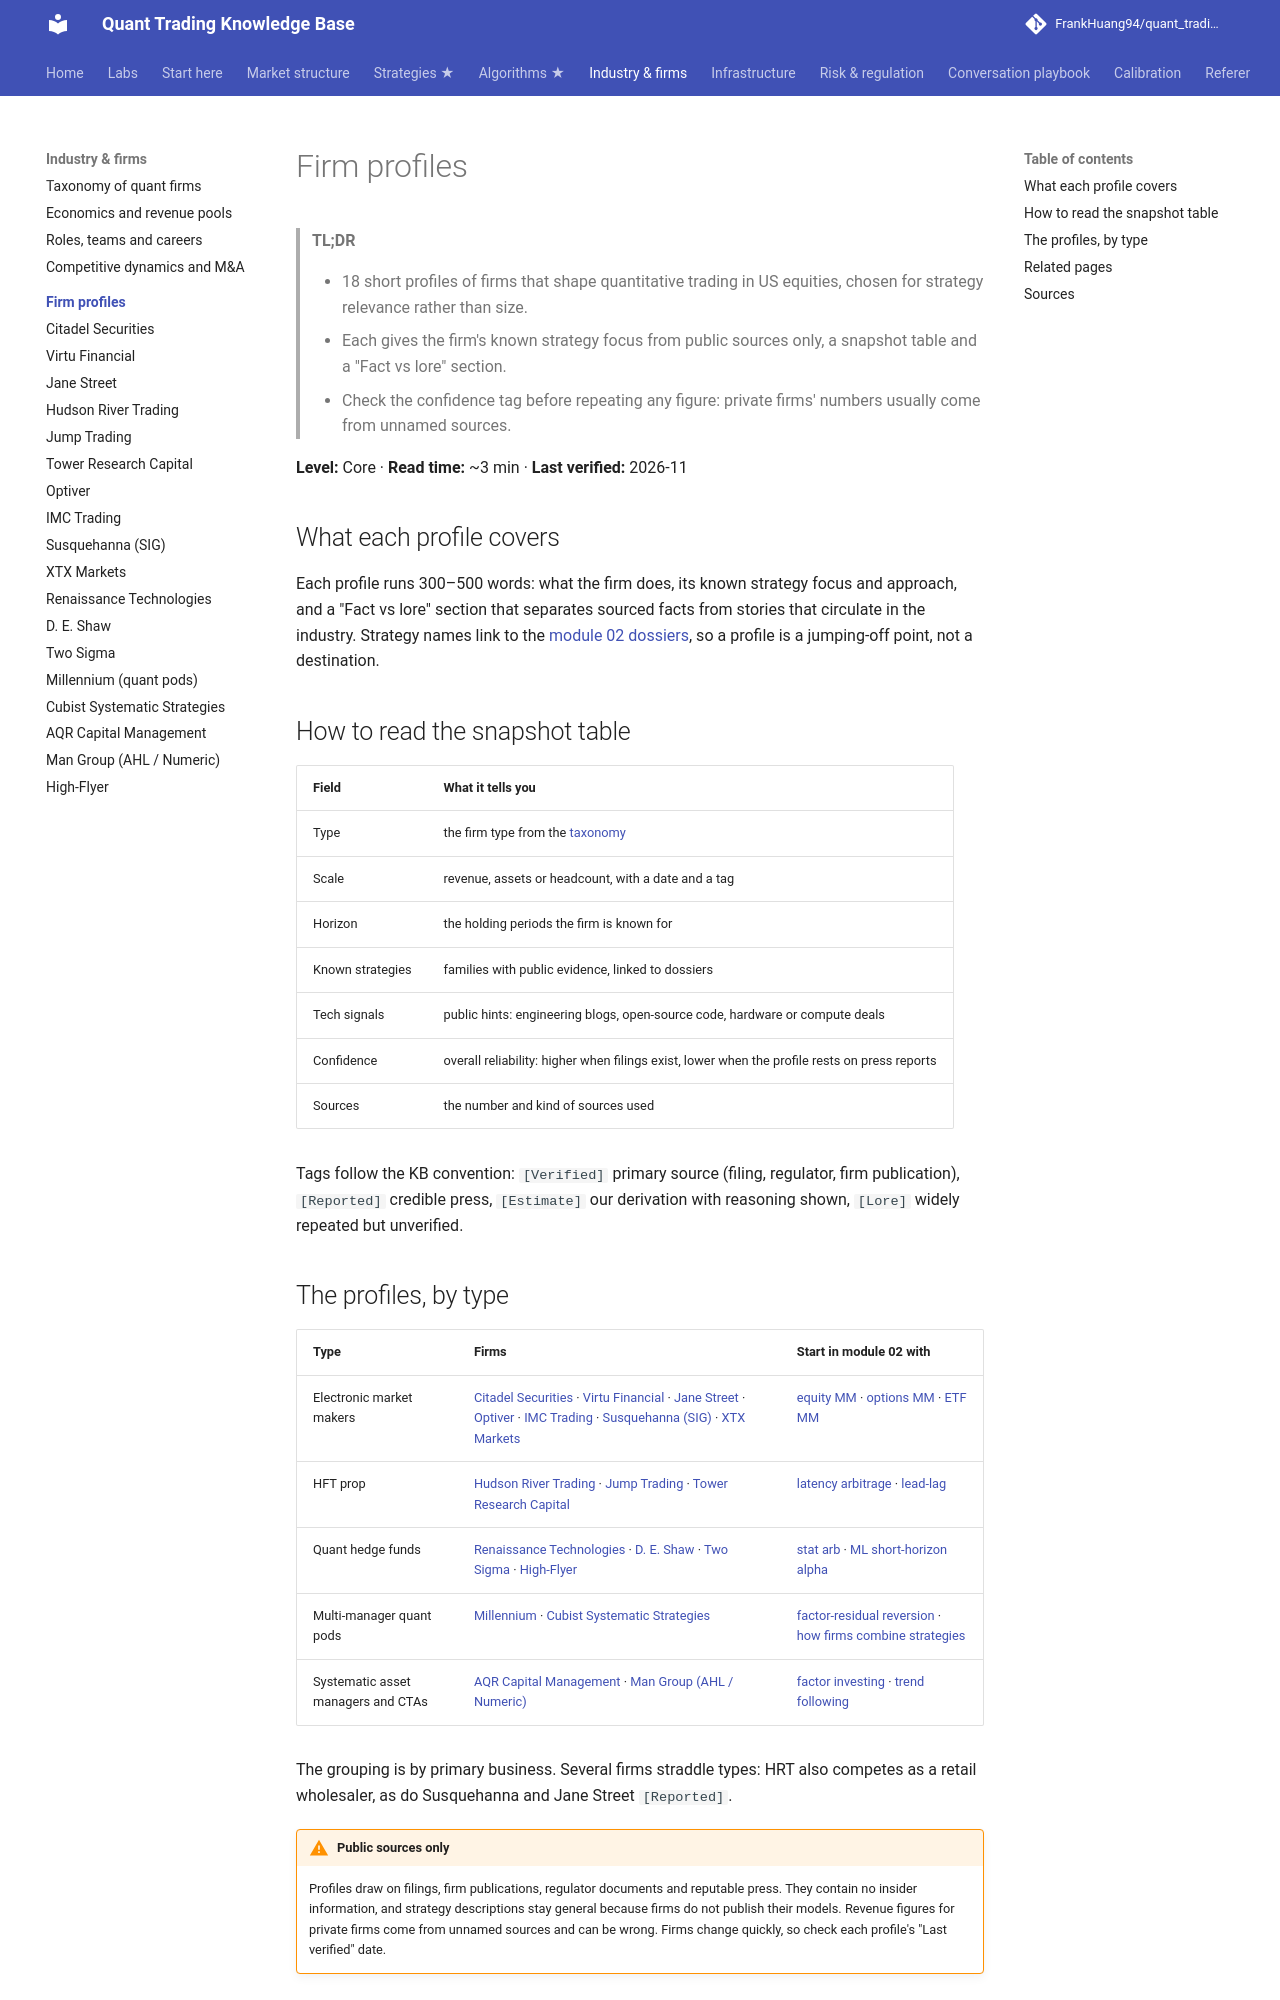

repository: FrankHuang94/quant_trading_claude · page: 04-industry-and-firms/firm-profiles/index.html · generator: mkdocs

# Firm profiles

> **TL;DR**
>
> - 18 short profiles of firms that shape quantitative trading in US equities, chosen for strategy relevance rather than size.
> - Each gives the firm's known strategy focus from public sources only, a snapshot table and a "Fact vs lore" section.
> - Check the confidence tag before repeating any figure: private firms' numbers usually come from unnamed sources.

**Level:** Core · **Read time:** ~3 min · **Last verified:** 2026-11

## What each profile covers

Each profile runs 300–500 words: what the firm does, its known strategy focus and approach, and a "Fact vs lore" section that separates sourced facts from stories that circulate in the industry. Strategy names link to the [module 02 dossiers](../../02-strategies/index.md), so a profile is a jumping-off point, not a destination.

## How to read the snapshot table

| Field | What it tells you |
|---|---|
| Type | the firm type from the [taxonomy](../taxonomy-of-quant-firms.md) |
| Scale | revenue, assets or headcount, with a date and a tag |
| Horizon | the holding periods the firm is known for |
| Known strategies | families with public evidence, linked to dossiers |
| Tech signals | public hints: engineering blogs, open-source code, hardware or compute deals |
| Confidence | overall reliability: higher when filings exist, lower when the profile rests on press reports |
| Sources | the number and kind of sources used |

Tags follow the KB convention: `[Verified]` primary source (filing, regulator, firm publication), `[Reported]` credible press, `[Estimate]` our derivation with reasoning shown, `[Lore]` widely repeated but unverified.
